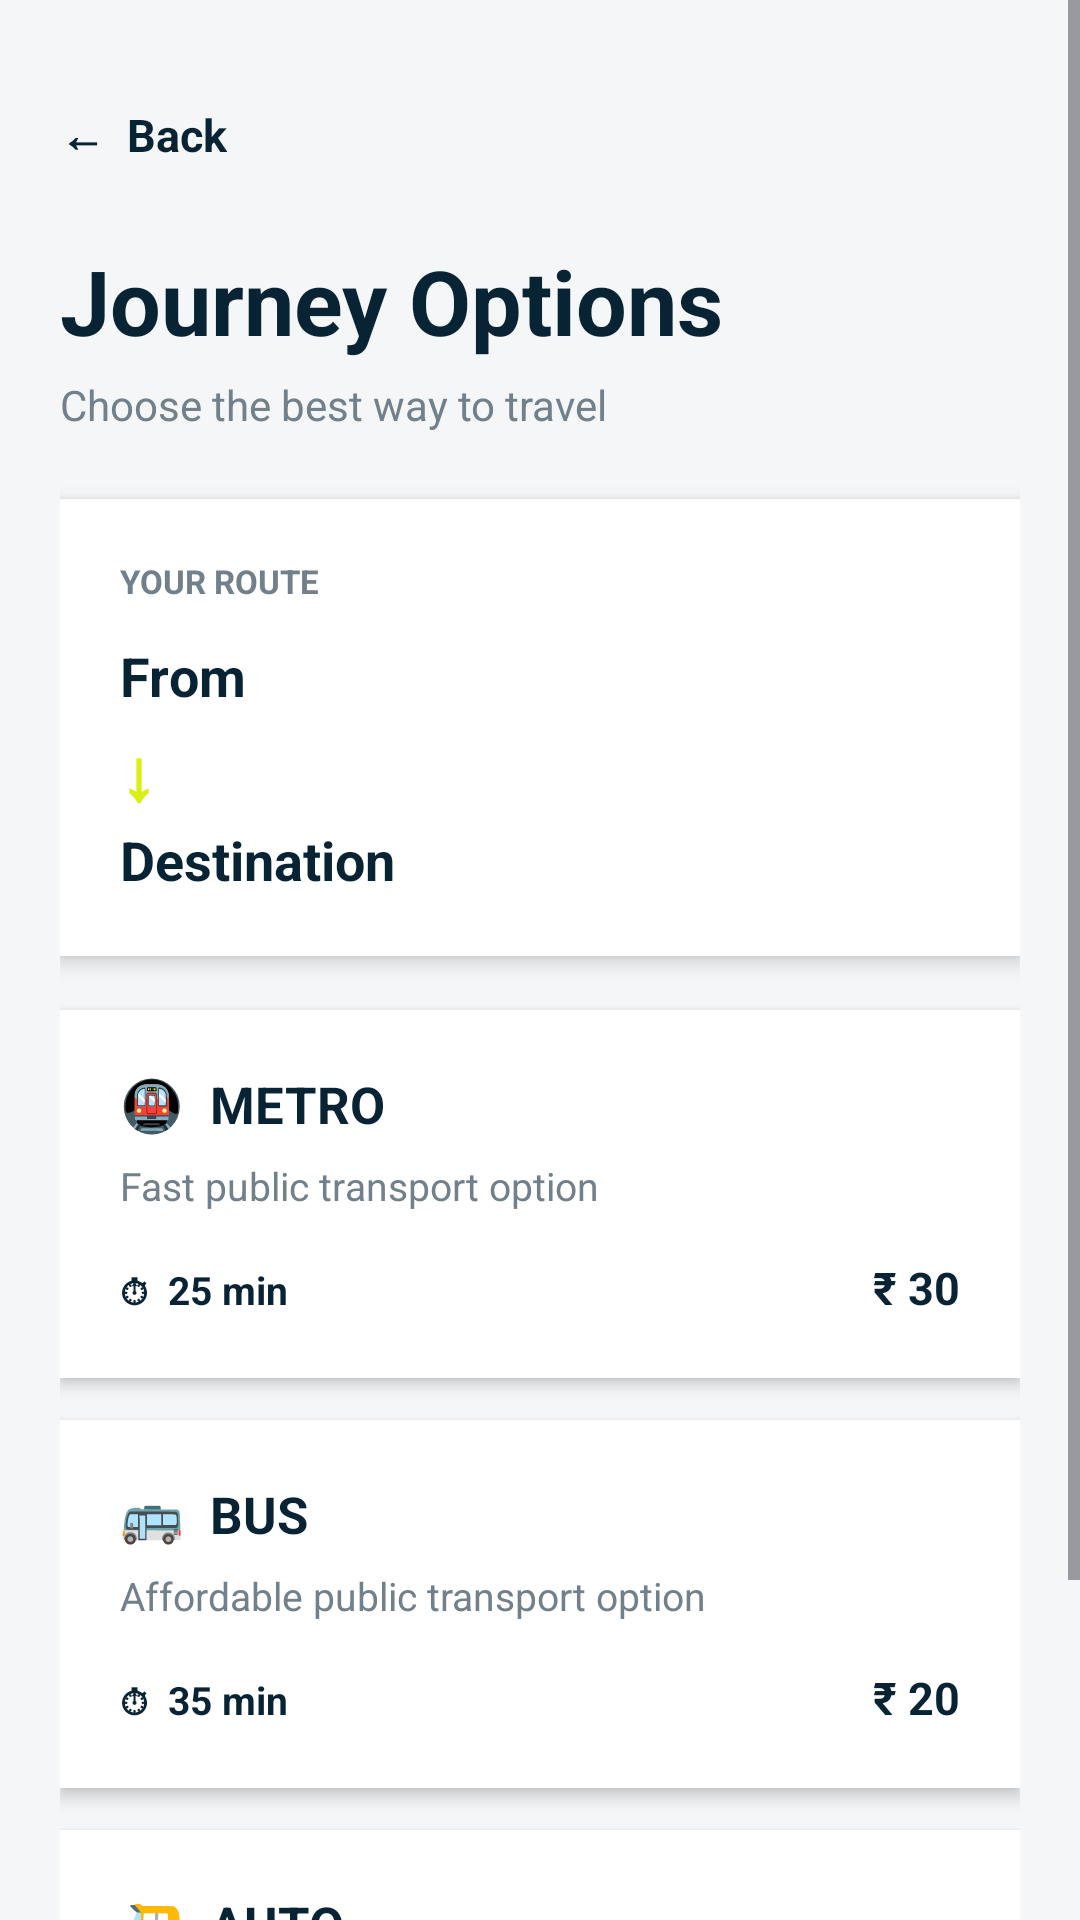

This screen was rendered from an Android layout file. Write that file and the resources it references.
<!-- AndroidManifest.xml: application theme Theme.AaplaPune -->
<!-- res/layout/activity_journey_results.xml -->
<?xml version="1.0" encoding="utf-8"?>
<ScrollView
    xmlns:android="http://schemas.android.com/apk/res/android"
    android:layout_width="match_parent"
    android:layout_height="match_parent"
    android:background="#F4F6F7">

    <LinearLayout
        android:layout_width="match_parent"
        android:layout_height="wrap_content"
        android:orientation="vertical"
        android:padding="20dp">

        

        <TextView
            android:id="@+id/resultsBackButton"
            android:layout_width="wrap_content"
            android:layout_height="50dp"
            android:gravity="center_vertical"
            android:text="←  Back"
            android:textColor="#082333"
            android:textSize="15sp"
            android:textStyle="bold"
            android:clickable="true"
            android:focusable="true"/>

        

        <TextView
            android:layout_width="wrap_content"
            android:layout_height="wrap_content"
            android:text="Journey Options"
            android:textColor="#082333"
            android:textSize="30sp"
            android:textStyle="bold"
            android:layout_marginTop="10dp"/>

        <TextView
            android:layout_width="wrap_content"
            android:layout_height="wrap_content"
            android:text="Choose the best way to travel"
            android:textColor="#71808A"
            android:textSize="14sp"
            android:layout_marginTop="5dp"/>


        

        <LinearLayout
            android:layout_width="match_parent"
            android:layout_height="wrap_content"
            android:orientation="vertical"
            android:background="#FFFFFF"
            android:padding="20dp"
            android:layout_marginTop="22dp"
            android:elevation="4dp">

            <TextView
                android:layout_width="wrap_content"
                android:layout_height="wrap_content"
                android:text="YOUR ROUTE"
                android:textColor="#71808A"
                android:textSize="11sp"
                android:textStyle="bold"/>

            <TextView
                android:id="@+id/resultsFrom"
                android:layout_width="match_parent"
                android:layout_height="wrap_content"
                android:text="From"
                android:textColor="#082333"
                android:textSize="18sp"
                android:textStyle="bold"
                android:layout_marginTop="12dp"/>

            <TextView
                android:layout_width="match_parent"
                android:layout_height="wrap_content"
                android:text="↓"
                android:textColor="#D9EF18"
                android:textSize="24sp"
                android:textStyle="bold"
                android:layout_marginTop="4dp"/>

            <TextView
                android:id="@+id/resultsTo"
                android:layout_width="match_parent"
                android:layout_height="wrap_content"
                android:text="Destination"
                android:textColor="#082333"
                android:textSize="18sp"
                android:textStyle="bold"/>

        </LinearLayout>


        

        <LinearLayout
            android:id="@+id/metroCard"
            android:layout_width="match_parent"
            android:layout_height="wrap_content"
            android:orientation="vertical"
            android:background="#FFFFFF"
            android:padding="20dp"
            android:layout_marginTop="18dp"
            android:elevation="3dp">

            <TextView
                android:layout_width="wrap_content"
                android:layout_height="wrap_content"
                android:text="🚇  METRO"
                android:textColor="#082333"
                android:textSize="17sp"
                android:textStyle="bold"/>

            <TextView
                android:layout_width="wrap_content"
                android:layout_height="wrap_content"
                android:text="Fast public transport option"
                android:textColor="#71808A"
                android:textSize="13sp"
                android:layout_marginTop="7dp"/>

            <LinearLayout
                android:layout_width="match_parent"
                android:layout_height="wrap_content"
                android:orientation="horizontal"
                android:layout_marginTop="15dp">

                <TextView
                    android:layout_width="0dp"
                    android:layout_height="wrap_content"
                    android:layout_weight="1"
                    android:text="⏱  25 min"
                    android:textColor="#082333"
                    android:textSize="13sp"
                    android:textStyle="bold"/>

                <TextView
                    android:layout_width="wrap_content"
                    android:layout_height="wrap_content"
                    android:text="₹ 30"
                    android:textColor="#082333"
                    android:textSize="15sp"
                    android:textStyle="bold"/>

            </LinearLayout>

        </LinearLayout>


        

        <LinearLayout
            android:id="@+id/busCard"
            android:layout_width="match_parent"
            android:layout_height="wrap_content"
            android:orientation="vertical"
            android:background="#FFFFFF"
            android:padding="20dp"
            android:layout_marginTop="14dp"
            android:elevation="3dp">

            <TextView
                android:layout_width="wrap_content"
                android:layout_height="wrap_content"
                android:text="🚌  BUS"
                android:textColor="#082333"
                android:textSize="17sp"
                android:textStyle="bold"/>

            <TextView
                android:layout_width="wrap_content"
                android:layout_height="wrap_content"
                android:text="Affordable public transport option"
                android:textColor="#71808A"
                android:textSize="13sp"
                android:layout_marginTop="7dp"/>

            <LinearLayout
                android:layout_width="match_parent"
                android:layout_height="wrap_content"
                android:orientation="horizontal"
                android:layout_marginTop="15dp">

                <TextView
                    android:layout_width="0dp"
                    android:layout_height="wrap_content"
                    android:layout_weight="1"
                    android:text="⏱  35 min"
                    android:textColor="#082333"
                    android:textSize="13sp"
                    android:textStyle="bold"/>

                <TextView
                    android:layout_width="wrap_content"
                    android:layout_height="wrap_content"
                    android:text="₹ 20"
                    android:textColor="#082333"
                    android:textSize="15sp"
                    android:textStyle="bold"/>

            </LinearLayout>

        </LinearLayout>


        

        <LinearLayout
            android:id="@+id/autoCard"
            android:layout_width="match_parent"
            android:layout_height="wrap_content"
            android:orientation="vertical"
            android:background="#FFFFFF"
            android:padding="20dp"
            android:layout_marginTop="14dp"
            android:layout_marginBottom="25dp"
            android:elevation="3dp">

            <TextView
                android:layout_width="wrap_content"
                android:layout_height="wrap_content"
                android:text="🛺  AUTO"
                android:textColor="#082333"
                android:textSize="17sp"
                android:textStyle="bold"/>

            <TextView
                android:layout_width="wrap_content"
                android:layout_height="wrap_content"
                android:text="Direct point-to-point travel"
                android:textColor="#71808A"
                android:textSize="13sp"
                android:layout_marginTop="7dp"/>

            <LinearLayout
                android:layout_width="match_parent"
                android:layout_height="wrap_content"
                android:orientation="horizontal"
                android:layout_marginTop="15dp">

                <TextView
                    android:layout_width="0dp"
                    android:layout_height="wrap_content"
                    android:layout_weight="1"
                    android:text="⏱  20 min"
                    android:textColor="#082333"
                    android:textSize="13sp"
                    android:textStyle="bold"/>

                <TextView
                    android:layout_width="wrap_content"
                    android:layout_height="wrap_content"
                    android:text="₹ 120"
                    android:textColor="#082333"
                    android:textSize="15sp"
                    android:textStyle="bold"/>

            </LinearLayout>

        </LinearLayout>

    </LinearLayout>

</ScrollView>
<!-- resources referenced by this layout -->
<resources>
  <style name="Theme.AaplaPune" parent="Base.Theme.AaplaPune" />
  <style name="Base.Theme.AaplaPune" parent="Theme.Material3.DayNight.NoActionBar">
          
          
      </style>
</resources>
